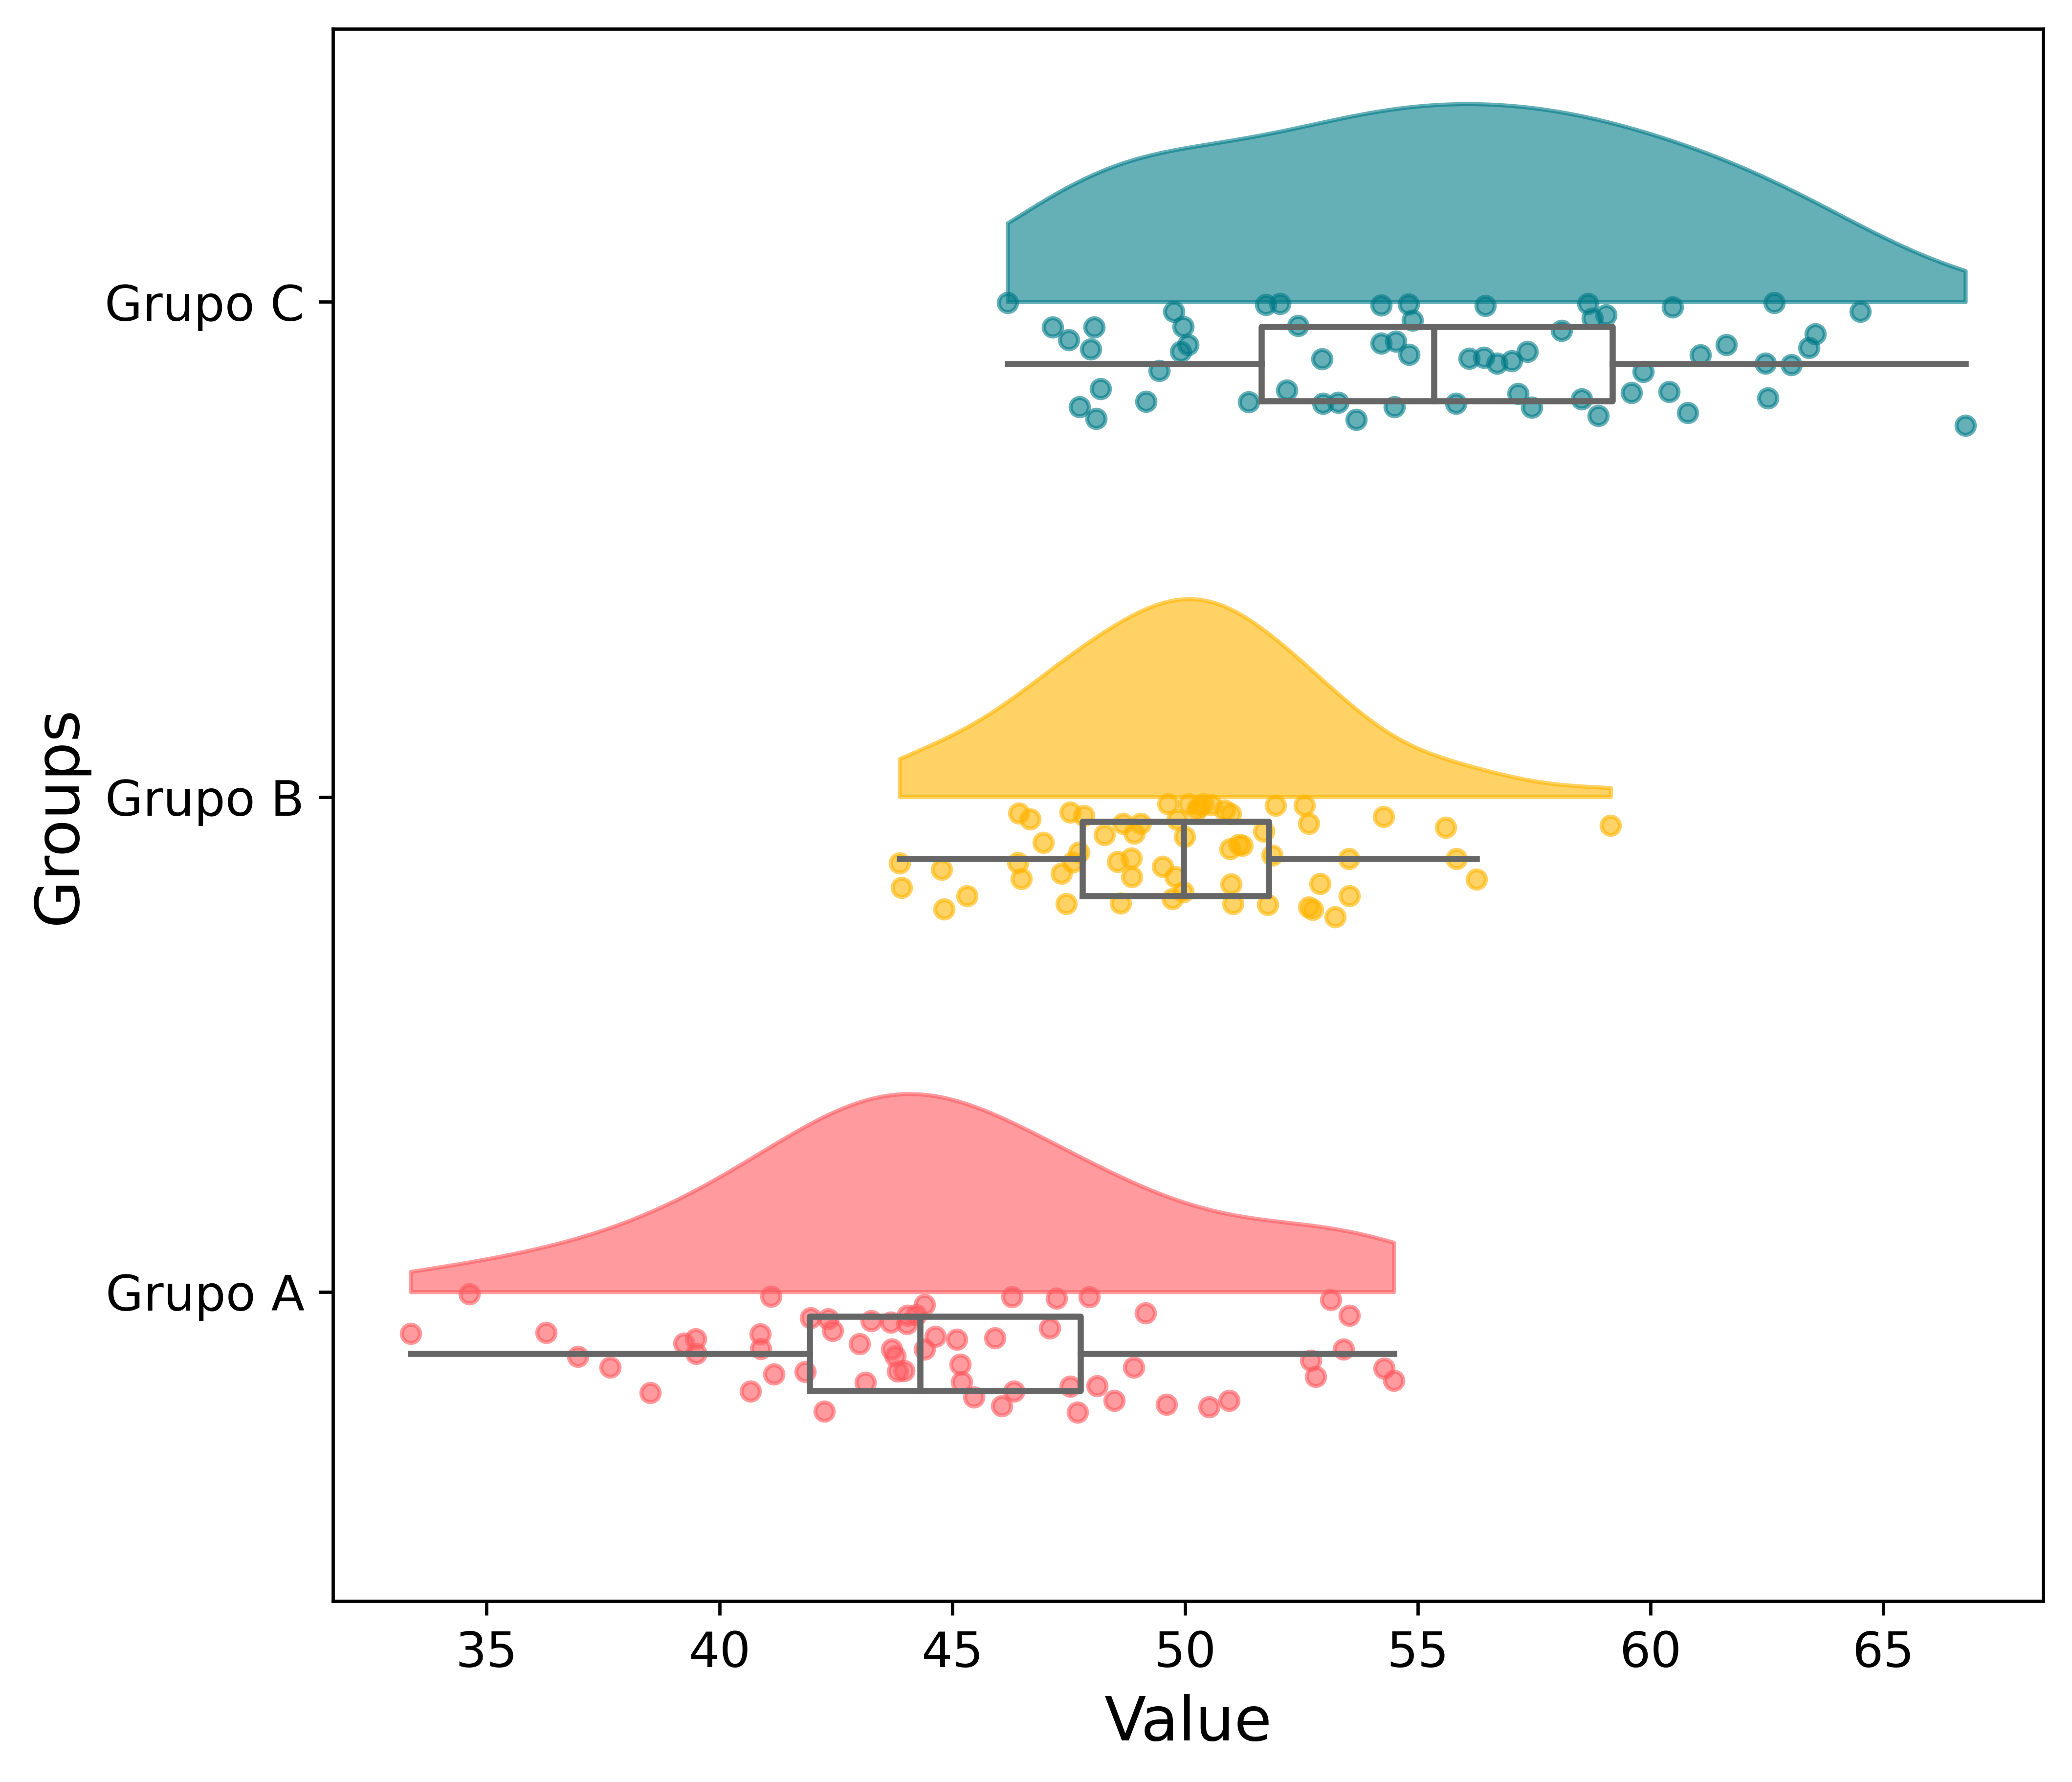

Recreate this plot in Python.
import numpy as np
import matplotlib.pyplot as plt
from scipy.stats import gaussian_kde


def density_raincloud_boxplot( 
        data_dict = {
            "Grupo A": np.random.normal(loc=45, scale=4, size=60),
            "Grupo B": np.random.normal(loc=50, scale=3.5, size=60),
            "Grupo C": np.random.normal(loc=55, scale=5, size=60),
        },
        color_list = ["#FF5A5F", "#FFB400", "#007A87"],
        kde_steps=300, 
        kde_height=0.4, 
        kde_alpha=0.6,
        rain_height=0.25,
        rain_alpha=0.6,
        rain_size=20,
        boxplot_height=0.15,
        boxplot_color="#666666",
        boxplot_linewidth=1.5,
        xlabel="Value",
        ylabel="Groups",
        fontsize=15,
        output_filepath="density_raincloud_boxplot.png"
    ):

    GROUPS = list(data_dict.keys())

    # =========================
    # Figura
    # =========================
    fig, ax = plt.subplots(figsize=(7, 6))

    # =========================
    # Half violin + rain
    # =========================
    for i, group in enumerate(GROUPS):
        values = data_dict[group]

        # KDE
        kde = gaussian_kde(values)
        x = np.linspace(values.min(), values.max(), kde_steps)
        density = kde(x)

        # Normaliza largura do violino
        density = density / density.max() * kde_height

        # Half violin
        ax.fill_between(
            x,
            i,
            i + density,
            color=color_list[i],
            alpha=kde_alpha
        )

        # Rain (pontos)
        y_jitter = i + np.random.uniform(-rain_height, 0.0, size=len(values))
        ax.scatter(
            values,
            y_jitter,
            color=color_list[i],
            alpha=rain_alpha,
            s=rain_size
        )

    # =========================
    # Boxplot
    # =========================
    boxplot_data = [data_dict[g] for g in GROUPS]

    SHIFT = -rain_height/2.0
    POSITIONS = [i + SHIFT for i in range(len(GROUPS))]

    ax.boxplot(
        boxplot_data,
        vert=False,
        positions=POSITIONS,
        widths=boxplot_height,
        showfliers=False,
        showcaps=False,
        boxprops     = dict(color=boxplot_color, linewidth=boxplot_linewidth),
        whiskerprops = dict(color=boxplot_color, linewidth=boxplot_linewidth),
        medianprops  = dict(color=boxplot_color, linewidth=boxplot_linewidth)
    )

    # =========================
    # Eixos e título
    # =========================
    ax.set_yticks(range(len(GROUPS)))
    ax.set_yticklabels(GROUPS, fontsize=fontsize)

    ax.set_xlabel(xlabel, fontsize=fontsize)
    ax.set_ylabel(ylabel, fontsize=fontsize)
    #ax.set_title("Raincloud Plot com Dados Sintéticos", fontsize=18)

    ax.tick_params(labelsize=12)

    plt.tight_layout(pad=0.5)
    plt.savefig(output_filepath, 
                bbox_inches='tight', 
                pad_inches=0.1, 
                dpi=600, 
                transparent=True)

if __name__ == '__main__':
    density_raincloud_boxplot()

